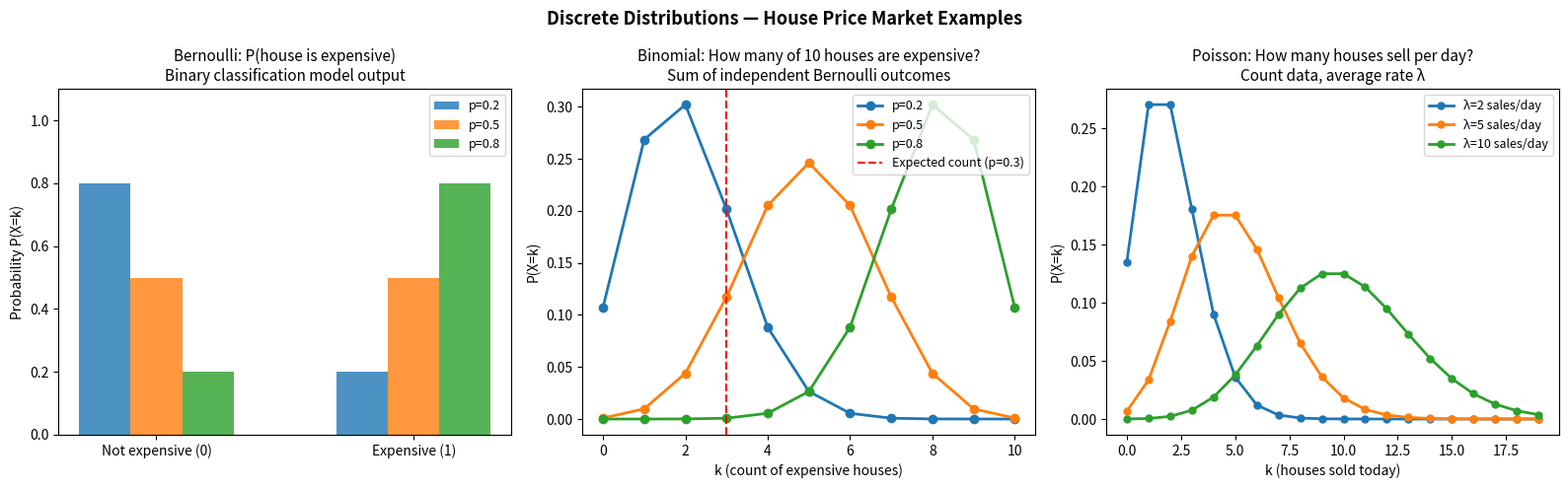
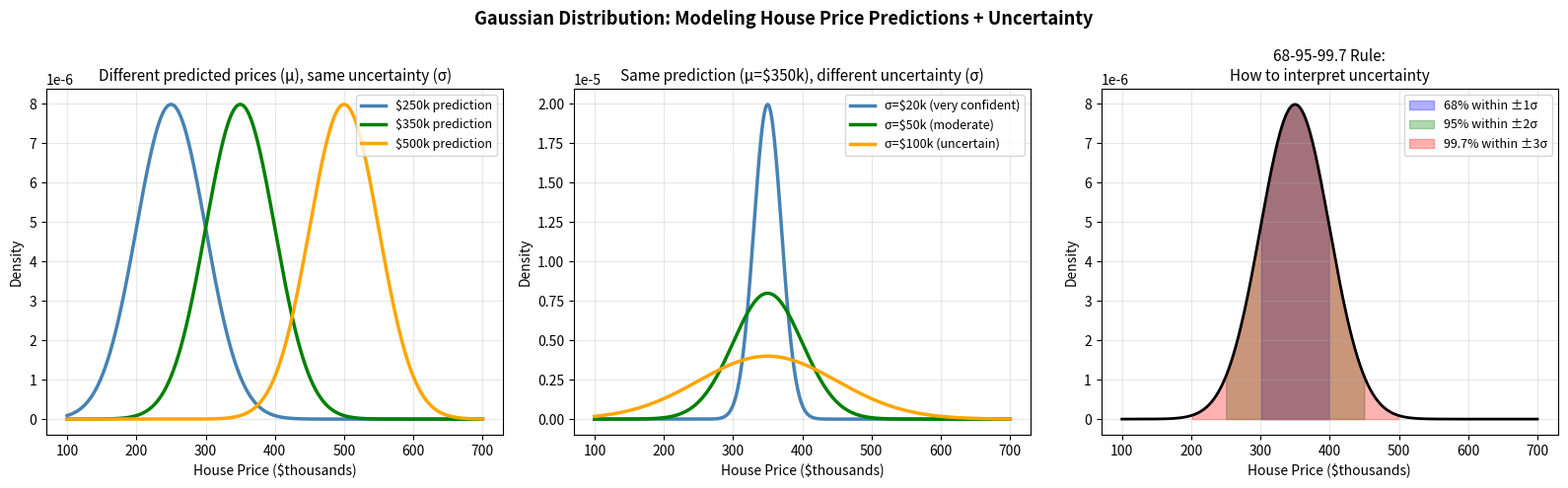
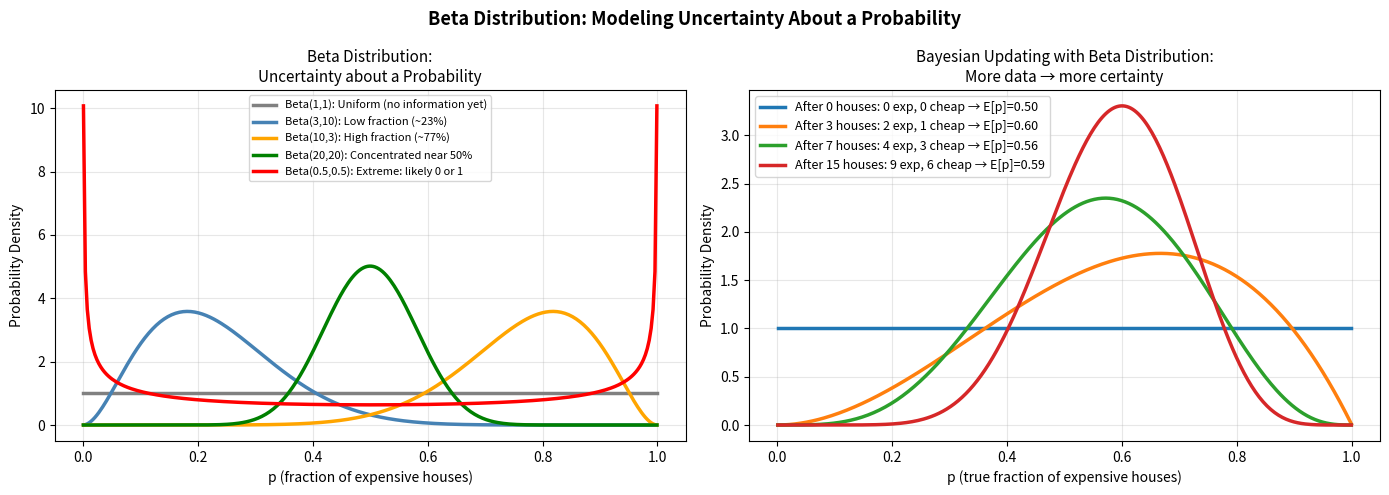
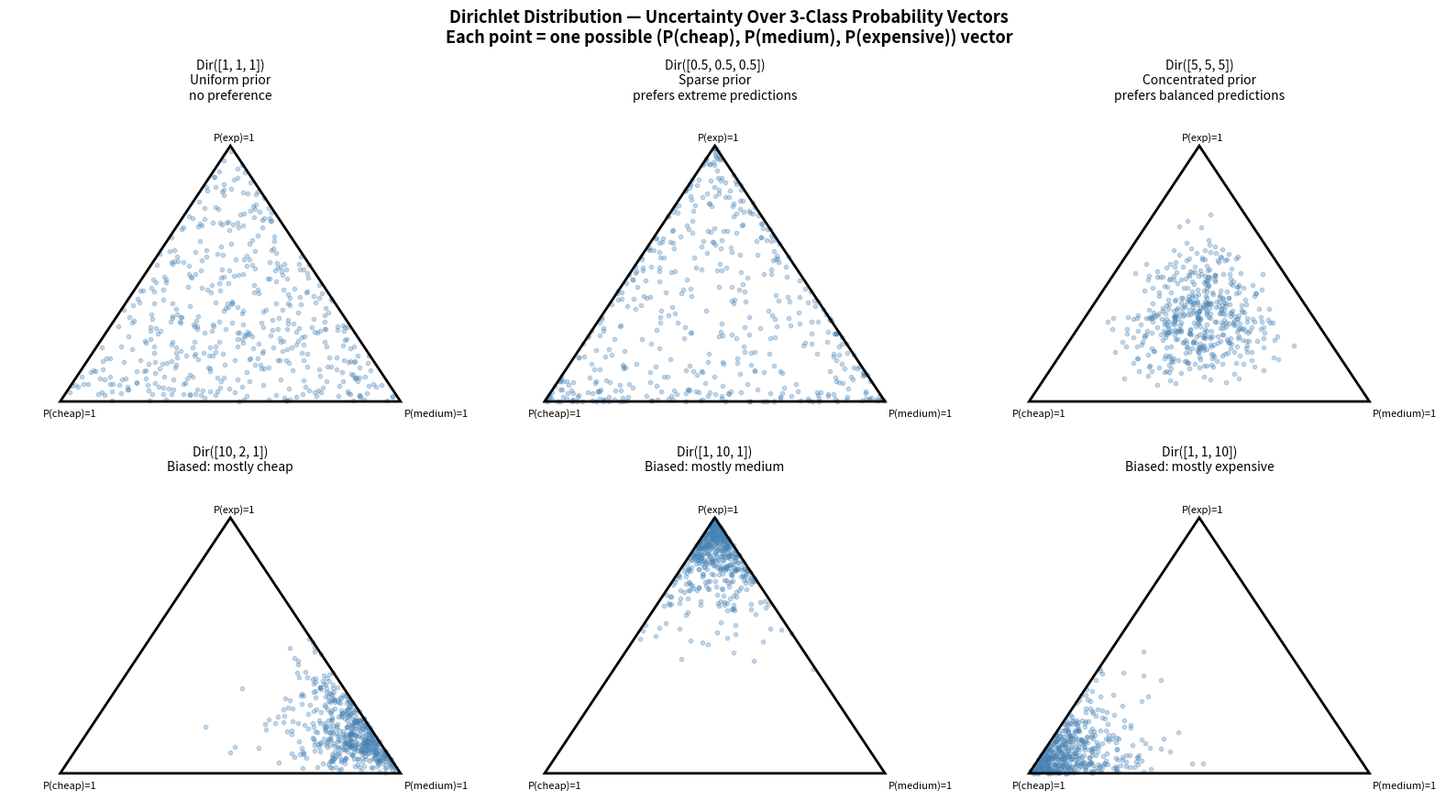

Generate these figures, in order, with matplotlib:
import numpy as np
import matplotlib.pyplot as plt
from scipy.stats import bernoulli, binom, poisson, norm, beta, dirichlet

# ─────────────────────────────────────────────────────────────────
# BERNOULLI DISTRIBUTION
#
# Models: a single yes/no outcome
# Parameter: p = probability of "yes"
# House price example: P(house is expensive) = p
#
# PMF: P(X=1) = p,  P(X=0) = 1-p
# Mean: p
# Variance: p(1-p)  [maximum uncertainty at p=0.5]
#
# ML use: binary classification output, the output of a sigmoid neuron
# ─────────────────────────────────────────────────────────────────

p_expensive = 0.3   # 30% of houses are expensive

fig, axes = plt.subplots(1, 3, figsize=(16, 5))

# ── Bernoulli ────────────────────────────────────────────────────
p_values = [0.2, 0.5, 0.8]
x_bern   = [0, 1]
width    = 0.2
for i, pv in enumerate(p_values):
    bars = axes[0].bar([x + i*width for x in x_bern], [1-pv, pv],
                        width=width, alpha=0.8, label=f'p={pv}')
axes[0].set_xticks([0.2, 1.2])
axes[0].set_xticklabels(['Not expensive (0)', 'Expensive (1)'], fontsize=10)
axes[0].set_title('Bernoulli: P(house is expensive)\n'
                  'Binary classification model output', fontsize=11)
axes[0].set_ylabel('Probability P(X=k)')
axes[0].legend(fontsize=9)
axes[0].set_ylim(0, 1.1)

# ── Binomial ─────────────────────────────────────────────────────
# P(exactly k houses are expensive out of N houses shown to a buyer)
n_houses_shown = 10   # buyer sees 10 houses
k_range = np.arange(0, n_houses_shown+1)
for pv, color in [(0.2, 'steelblue'), (0.5, 'green'), (0.8, 'orange')]:
    axes[1].plot(k_range, binom.pmf(k_range, n_houses_shown, pv),
                 'o-', linewidth=2, markersize=6, label=f'p={pv}')
axes[1].axvline(n_houses_shown*0.3, color='red', linestyle='--', linewidth=1.5,
                label='Expected count (p=0.3)')
axes[1].set_title('Binomial: How many of 10 houses are expensive?\n'
                  'Sum of independent Bernoulli outcomes', fontsize=11)
axes[1].set_xlabel('k (count of expensive houses)')
axes[1].set_ylabel('P(X=k)')
axes[1].legend(fontsize=9)

# ── Poisson ──────────────────────────────────────────────────────
# P(k houses sell in a day) given average λ sales/day
k_pois = np.arange(0, 20)
for lam, color in [(2, 'steelblue'), (5, 'green'), (10, 'orange')]:
    axes[2].plot(k_pois, poisson.pmf(k_pois, lam),
                 'o-', linewidth=2, markersize=5, label=f'λ={lam} sales/day')
axes[2].set_title('Poisson: How many houses sell per day?\n'
                  'Count data, average rate λ', fontsize=11)
axes[2].set_xlabel('k (houses sold today)')
axes[2].set_ylabel('P(X=k)')
axes[2].legend(fontsize=9)

plt.suptitle('Discrete Distributions — House Price Market Examples', fontsize=13, fontweight='bold')
plt.tight_layout()
plt.show()

# ─────────────────────────────────────────────────────────────────
# Gaussian Distribution: house price prediction uncertainty
#
# When your model predicts a house price of $350k,
# the Gaussian models the uncertainty around that prediction.
# σ = how uncertain you are.
# ─────────────────────────────────────────────────────────────────

x_prices = np.linspace(100_000, 700_000, 500)   # price range

fig, axes = plt.subplots(1, 3, figsize=(16, 5))

# ── Effect of mean (where the prediction is) ─────────────────────
sigma = 50_000   # fixed uncertainty: ±$50k
for mu, color, label in [
    (250_000, 'steelblue', '$250k prediction'),
    (350_000, 'green',     '$350k prediction'),
    (500_000, 'orange',    '$500k prediction'),
]:
    axes[0].plot(x_prices/1000, norm.pdf(x_prices, mu, sigma),
                 color=color, linewidth=2.5, label=label)
axes[0].set_title('Different predicted prices (μ), same uncertainty (σ)',
                  fontsize=11)
axes[0].set_xlabel('House Price ($thousands)'); axes[0].set_ylabel('Density')
axes[0].legend(fontsize=9); axes[0].grid(True, alpha=0.3)

# ── Effect of uncertainty (σ) ─────────────────────────────────────
mu = 350_000   # fixed prediction: $350k
for sigma, color, label in [
    (20_000, 'steelblue', 'σ=$20k (very confident)'),
    (50_000, 'green',     'σ=$50k (moderate)'),
    (100_000,'orange',    'σ=$100k (uncertain)'),
]:
    axes[1].plot(x_prices/1000, norm.pdf(x_prices, mu, sigma),
                 color=color, linewidth=2.5, label=label)
axes[1].set_title(f'Same prediction (μ=$350k), different uncertainty (σ)', fontsize=11)
axes[1].set_xlabel('House Price ($thousands)'); axes[1].set_ylabel('Density')
axes[1].legend(fontsize=9); axes[1].grid(True, alpha=0.3)

# ── 68-95-99.7 rule ───────────────────────────────────────────────
mu, sigma = 350_000, 50_000
x_fill = np.linspace(100_000, 700_000, 500)
y_fill = norm.pdf(x_fill, mu, sigma)
for n_sigma, color, pct in [(1,'blue','68%'), (2,'green','95%'), (3,'red','99.7%')]:
    mask = (x_fill >= mu-n_sigma*sigma) & (x_fill <= mu+n_sigma*sigma)
    axes[2].fill_between(x_fill[mask]/1000, y_fill[mask], alpha=0.3,
                         color=color, label=f'{pct} within ±{n_sigma}σ')
axes[2].plot(x_prices/1000, norm.pdf(x_prices, mu, sigma), 'k-', linewidth=2)
axes[2].set_title('68-95-99.7 Rule:\nHow to interpret uncertainty', fontsize=11)
axes[2].set_xlabel('House Price ($thousands)'); axes[2].set_ylabel('Density')
axes[2].legend(fontsize=9); axes[2].grid(True, alpha=0.3)

plt.suptitle('Gaussian Distribution: Modeling House Price Predictions + Uncertainty',
             fontsize=13, fontweight='bold')
plt.tight_layout()
plt.show()

print("68-95-99.7 Rule for a $350k prediction with σ=$50k:")
for n, pct in [(1,'68%'), (2,'95%'), (3,'99.7%')]:
    lo = (mu - n*sigma)/1000; hi = (mu + n*sigma)/1000
    print(f"  {pct} chance the true price is between ${lo:.0f}k and ${hi:.0f}k")

# ─────────────────────────────────────────────────────────────────
# BETA DISTRIBUTION: uncertainty about a probability
#
# Used when the unknown quantity IS a probability.
# Example: "What fraction of houses in this neighborhood are expensive?"
#          We don't know the exact fraction — Beta models our uncertainty.
#
# Alpha = (prior expensive count + 1)
# Beta  = (prior cheap count + 1)
# ─────────────────────────────────────────────────────────────────

p_range = np.linspace(0.001, 0.999, 300)

fig, axes = plt.subplots(1, 2, figsize=(14, 5))

# Left: different Beta shapes
configs = [
    (1,  1,  'Uniform (no information yet)', 'gray'),
    (3,  10, 'Low fraction (~23%)',           'steelblue'),
    (10, 3,  'High fraction (~77%)',          'orange'),
    (20, 20, 'Concentrated near 50%',         'green'),
    (0.5, 0.5, 'Extreme: likely 0 or 1',      'red'),
]
for a, b, label, color in configs:
    axes[0].plot(p_range, beta.pdf(p_range, a, b), linewidth=2.5,
                 color=color, label=f'Beta({a},{b}): {label}')
axes[0].set_xlabel('p (fraction of expensive houses)')
axes[0].set_ylabel('Probability Density')
axes[0].set_title('Beta Distribution:\nUncertainty about a Probability', fontsize=11)
axes[0].legend(fontsize=8); axes[0].grid(True, alpha=0.3)

# Right: Bayesian updating with Beta distribution
# Start with Beta(1,1) (no info). Observe houses one by one.
# Each expensive house: α += 1. Each cheap house: β += 1.
alpha_prior, beta_prior = 1, 1
observations = [1, 1, 0, 1, 0, 0, 1, 1, 0, 1, 1, 0, 1, 0, 1]  # 1=expensive
checkpoints = [0, 3, 7, 15]

for n_obs in checkpoints:
    h = sum(observations[:n_obs])     # expensive houses seen so far
    t = n_obs - h                     # cheap houses seen so far
    a = alpha_prior + h               # posterior alpha
    b = beta_prior  + t               # posterior beta
    mean = a/(a+b)                    # expected fraction
    axes[1].plot(p_range, beta.pdf(p_range, a, b), linewidth=2.5,
                 label=f'After {n_obs} houses: {h} exp, {t} cheap → E[p]={mean:.2f}')

axes[1].set_xlabel('p (true fraction of expensive houses)')
axes[1].set_ylabel('Probability Density')
axes[1].set_title('Bayesian Updating with Beta Distribution:\nMore data → more certainty', fontsize=11)
axes[1].legend(fontsize=9); axes[1].grid(True, alpha=0.3)

plt.suptitle('Beta Distribution: Modeling Uncertainty About a Probability',
             fontsize=13, fontweight='bold')
plt.tight_layout()
plt.show()

# ─────────────────────────────────────────────────────────────────
# DIRICHLET DISTRIBUTION: the multi-class generalization of Beta
#
# Example: "What fraction of houses are cheap / medium / expensive?"
# The Dirichlet models uncertainty over this 3-way split.
#
# ML use: prior for the output probabilities of a classifier,
#         LDA topic models, Dirichlet process mixture models
# ─────────────────────────────────────────────────────────────────

np.random.seed(42)
K = 3   # three categories: cheap, medium, expensive

fig, axes = plt.subplots(2, 3, figsize=(16, 9))

configs_dir = [
    ([1, 1, 1],   'Uniform prior\nno preference'),
    ([0.5, 0.5, 0.5], 'Sparse prior\nprefers extreme predictions'),
    ([5, 5, 5],   'Concentrated prior\nprefers balanced predictions'),
    ([10, 2, 1],  'Biased: mostly cheap'),
    ([1, 10, 1],  'Biased: mostly medium'),
    ([1, 1, 10],  'Biased: mostly expensive'),
]

for ax, (alpha_vec, title) in zip(axes.flatten(), configs_dir):
    samples = np.random.dirichlet(alpha_vec, size=500)  # (500, 3) probability vectors

    # Project to 2D triangle (ternary plot)
    x_proj = samples[:,0] + 0.5 * samples[:,1]
    y_proj = samples[:,1] * np.sqrt(3)/2
    ax.scatter(x_proj, y_proj, alpha=0.3, s=10, color='steelblue')

    # Draw the triangle boundaries
    triangle = plt.Polygon([[0,0],[1,0],[0.5, np.sqrt(3)/2]],
                            fill=False, edgecolor='black', linewidth=2)
    ax.add_patch(triangle)

    # Label corners (100% of each category)
    offset = 0.05
    ax.text(-offset, -offset, 'P(cheap)=1', fontsize=8)
    ax.text(1+0.01, -offset,  'P(medium)=1', fontsize=8)
    ax.text(0.5-offset, np.sqrt(3)/2+0.02, 'P(exp)=1', fontsize=8)

    ax.set_xlim(-0.15, 1.15); ax.set_ylim(-0.1, 1.0)
    ax.axis('off')
    ax.set_title(f'Dir({alpha_vec})\n{title}', fontsize=10)

plt.suptitle('Dirichlet Distribution — Uncertainty Over 3-Class Probability Vectors\n'
             'Each point = one possible (P(cheap), P(medium), P(expensive)) vector',
             fontsize=13, fontweight='bold')
plt.tight_layout()
plt.show()

print("Dirichlet is used as the prior in LDA (Latent Dirichlet Allocation)")
print("In house pricing: prior over what fraction of listings fall in each price category")

# ─────────────────────────────────────────────────────────────────
# Verify: MSE loss = negative log-likelihood of Gaussian
#
# If y_true ~ Gaussian(y_pred, σ²):
#   -log P(y_true | y_pred) = (y_true - y_pred)²/(2σ²) + constant
# Minimizing this = minimizing (y_true - y_pred)² = MSE!
# ─────────────────────────────────────────────────────────────────

np.random.seed(42)
N = 100
y_pred  = 350_000 * np.ones(N)    # model always predicts $350k
sigma   = 50_000                  # assumed noise level

# True prices scattered around $350k with noise
y_true = np.random.normal(350_000, sigma, N)

# MSE loss
mse = np.mean((y_pred - y_true)**2)

# Negative log-likelihood of Gaussian
nll_gaussian = np.mean(
    (y_pred - y_true)**2 / (2 * sigma**2)    # the quadratic term
    + np.log(sigma)                           # the normalization term
    + 0.5 * np.log(2 * np.pi)                # the constant
)

print("MSE loss vs Gaussian Negative Log-Likelihood")
print(f"  MSE                = {mse:.4f}")
print(f"  NLL (full)         = {nll_gaussian:.4f}")
print(f"  MSE = 2σ² × (NLL − constants) = {2*sigma**2*(nll_gaussian - np.log(sigma) - 0.5*np.log(2*np.pi)):.4f}")
print()
print("They're the same up to a scaling constant (2σ²) and additive constants.")
print("Minimizing MSE is equivalent to maximizing Gaussian likelihood!")
print()
print("Takeaway: When you use MSE loss for house price prediction, you're assuming:")
print("  'The actual price = my prediction + Gaussian noise with std =', sigma/1000, 'k dollars')")
